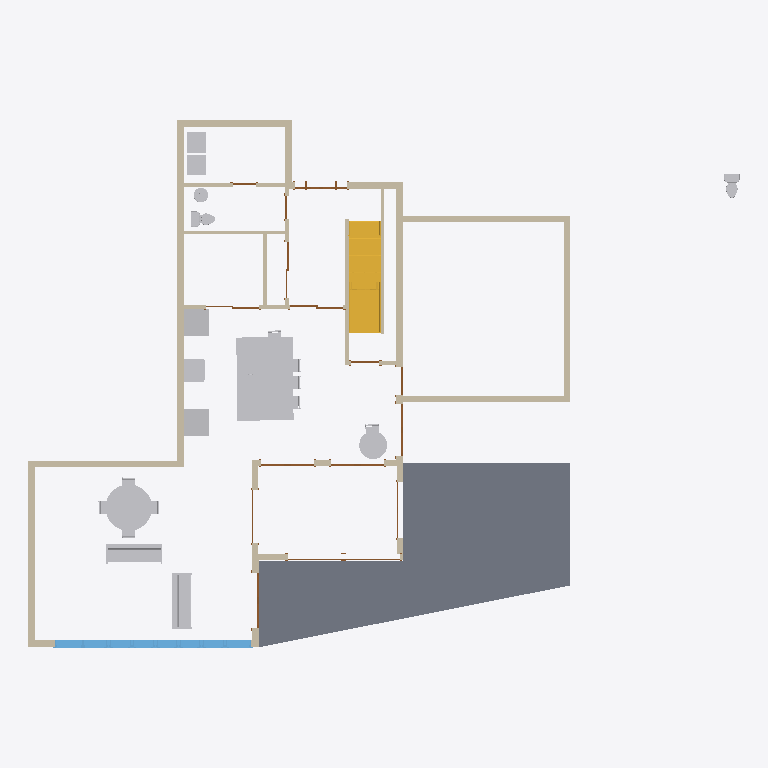
Plan cut of the same IFC building model at storey 'DESSUS PL. RC' (level 1.83 m, cut at 3.23 m), seen from above with north up, elements coloured by IFC class: 25 walls (beige), 23 other elements (light grey), 16 doors (brown), 8 windows (light blue), 2 stairs (yellow), 1 slab (grey). Cut surfaces are drawn darker.
Extent 23.3 m × 17.3 m × 7.4 m (x, y, z). Storeys (5): DESSUS SEMELLE at -0.30 m; DESSUS PL. RC at 1.83 m; DESSUS SABLIÈRES at 3.96 m; DESSUS PL. ÉT. at 4.67 m; DESSUS SABL. ÉT. at 7.11 m. Elements (90): 32 IfcWallStandardCase, 16 IfcDoor, 15 IfcFurnishingElement, 9 IfcFlowTerminal, 8 IfcWindow, 6 IfcBuildingElementProxy, 2 IfcSlab, 2 IfcStair.

HEADER;
FILE_DESCRIPTION(('ViewDefinition [CoordinationView]'),'2;1');
FILE_NAME('Project Number','2016-01-19T08:51:53',(''),(''),'The EXPRESS Data Manager Version 5.02.0100.07 : 28 Aug 2013','20150714_1515(x64) - Exporter 16.0.490.0 - Default UI','');
FILE_SCHEMA(('IFC2X3'));
ENDSEC;
DATA;
#102=IFCPROJECT('1TXjkw8TXFi8gWKSQkB5i5',#41,'Project Number',$,$,'Project Name','Project Status',(#91,#99),#86);
#121172=IFCSITE('1TXjkw8TXFi8gWKSQkB5i7',#41,'Default',$,'',#121171,$,$,.ELEMENT.,$,$,$,$,$);
#112=IFCBUILDING('1TXjkw8TXFi8gWKSQkB5i4',#41,'',$,$,#32,$,'',.ELEMENT.,$,$,$);
#123=IFCBUILDINGSTOREY('1TXjkw8TXFi8gWKSPHqwdb',#41,'DESSUS SEMELLE',$,$,#121,$,'DESSUS SEMELLE',.ELEMENT.,-1.0);
#129=IFCBUILDINGSTOREY('1TXjkw8TXFi8gWKSPHqwM5',#41,'DESSUS PL. RC',$,$,#128,$,'DESSUS PL. RC',.ELEMENT.,6.0);
#135=IFCBUILDINGSTOREY('1TXjkw8TXFi8gWKSPHqwzb',#41,'DESSUS SABLIÈRES',$,$,#134,$,'DESSUS SABLIÈRES',.ELEMENT.,13.0);
#141=IFCBUILDINGSTOREY('1TXjkw8TXFi8gWKSPHrZtv',#41,'DESSUS PL. ÉT.',$,$,#140,$,'DESSUS PL. ÉT.',.ELEMENT.,15.3333333333333);
#147=IFCBUILDINGSTOREY('1TXjkw8TXFi8gWKSPHrZzA',#41,'DESSUS SABL. ÉT.',$,$,#146,$,'DESSUS SABL. ÉT.',.ELEMENT.,23.3333333333333);
#116437=IFCSLAB('3TDDqjV$53yQ$BfbNnhvv2',#41,'Sol:Concrete Slab - 4":619165',$,'Sol:Concrete Slab - 4"',#116408,#116435,'619165',.FLOOR.);
#71237=IFCBUILDINGELEMENTPROXY('35q_Ne4lrC2Q6nrqH7KHBV',#41,'Volume 5:Volume 5:597017',$,'Volume 5',#71236,#71231,'597017',$);
#1036=IFCWALLSTANDARDCASE('12nTjOVp1AWQY4WZP6QosQ',#41,'Mur de base:BOIS:544319',$,'Mur de base:BOIS:540893',#1016,#1034,'544319');
#74185=IFCSTAIR('3Lzjfjj0D6pgHh_o6JzI2u',#41,'Escalier assemblé:Escalier:614015',$,'Escalier assemblé:Residential - Open Riser:290908',#74184,$,'614015',.NOTDEFINED.);
#40859=IFCFURNISHINGELEMENT('2X9D9QtMrDP8ewIn_nkwSa',#41,'Table-Dining Round:60" Diameter:576824',$,'60" Diameter',#40858,#40853,'576824');
#95736=IFCSTAIR('3Lzjfjj0D6pgHh_o6JzI0r',#41,'Escalier assemblé:Escalier:614130',$,'Escalier assemblé:Residential - Open Riser:290908',#95734,$,'614130',.NOTDEFINED.);
#768=IFCWALLSTANDARDCASE('12nTjOVp1AWQY4WZP6QoxP',#41,'Mur de base:BOIS:544124',$,'Mur de base:BOIS:540893',#740,#766,'544124');
#32184=IFCWALLSTANDARDCASE('3OjR_antz4gwwAWzfo1NVF',#41,'Mur de base:BOIS:552740',$,'Mur de base:BOIS:540893',#32164,#32182,'552740');
#115981=IFCWALLSTANDARDCASE('1InDfOMif9QAZrxQzGDqVs',#41,'Mur de base:Generic - 8":617474',$,'Mur de base:Generic - 8":1698',#115961,#115979,'617474');
#52411=IFCFURNISHINGELEMENT('2X9D9QtMrDP8ewIn_nkwL2',#41,'Sofa:72":577374',$,'72"',#52410,#52403,'577374');
#52338=IFCFURNISHINGELEMENT('2X9D9QtMrDP8ewIn_nkwK$',#41,'Sofa:72":577315',$,'72"',#52337,#52332,'577315');
#115913=IFCWALLSTANDARDCASE('1InDfOMif9QAZrxQzGDq1Z',#41,'Mur de base:Generic - 8":617367',$,'Mur de base:Generic - 8":1698',#115893,#115911,'617367');
#116048=IFCWALLSTANDARDCASE('1InDfOMif9QAZrxQzGDqVO',#41,'Mur de base:Generic - 8":617516',$,'Mur de base:Generic - 8":1698',#116028,#116046,'617516');
#52469=IFCWALLSTANDARDCASE('2X9D9QtMrDP8ewIn_nkxAs',#41,'Mur de base:Generic - 8":579754',$,'Mur de base:Generic - 8":1698',#52447,#52467,'579754');
#31981=IFCWALLSTANDARDCASE('3OjR_antz4gwwAWzfo1N5e',#41,'Mur de base:BOIS:551299',$,'Mur de base:BOIS:540893',#31961,#31979,'551299');
#71430=IFCBUILDINGELEMENTPROXY('35q_Ne4lrC2Q6nrqH7KH3W',#41,'Refrigerator:35" x 32" RH:597542',$,'35" x 32" RH',#71429,#71424,'597542',$);
#71517=IFCBUILDINGELEMENTPROXY('35q_Ne4lrC2Q6nrqH7KIoF',#41,'Refrigerator:35" x 32" RH:598601',$,'35" x 32" RH',#71516,#71511,'598601',$);
#118013=IFCFURNISHINGELEMENT('32Gri0BWbBd89V2hrQQsil',#41,'Table-Dining Round:36" Diameter:624902',$,'36" Diameter',#118012,#118007,'624902');
#115062=IFCWALLSTANDARDCASE('3Lzjfjj0D6pgHh_o6JzH$Q',#41,'Mur de base:Interior - 4 1/2" Partition:614685',$,'Mur de base:Interior - 4 1/2" Partition:26583',#115042,#115060,'614685');
#54339=IFCBUILDINGELEMENTPROXY('0Oh2oYw8bFggSZ0rtyifGU',#41,'Range:30" x 26":585258',$,'30" x 26"',#54338,#54333,'585258',$);
#72029=IFCWALLSTANDARDCASE('3fMReThNn0ZwqE3kcIBUpB',#41,'Mur de base:Interior - 4 1/2" Partition:605883',$,'Mur de base:Interior - 4 1/2" Partition:26583',#72007,#72027,'605883');
#32049=IFCWALLSTANDARDCASE('3OjR_antz4gwwAWzfo1N4i',#41,'Mur de base:BOIS:551367',$,'Mur de base:BOIS:540893',#32029,#32047,'551367');
#17056=IFCBUILDINGELEMENTPROXY('15ySTv9Wz5EO657YD_wpRB',#41,'Washer:27" x 25" x 35":548247',$,'27" x 25" x 35"',#17055,#17050,'548247',$);
#17144=IFCBUILDINGELEMENTPROXY('15ySTv9Wz5EO657YD_wpK7',#41,'Washer:27" x 25" x 35":548443',$,'27" x 25" x 35"',#17143,#17138,'548443',$);
#32117=IFCWALLSTANDARDCASE('3OjR_antz4gwwAWzfo1NAl',#41,'Mur de base:BOIS:551492',$,'Mur de base:BOIS:540893',#32097,#32115,'551492');
#73607=IFCWALLSTANDARDCASE('3Lzjfjj0D6pgHh_o6JzISq',#41,'Mur de base:Interior - 4 1/2" Partition:612851',$,'Mur de base:Interior - 4 1/2" Partition:26583',#73587,#73605,'612851');
#73740=IFCWALLSTANDARDCASE('3Lzjfjj0D6pgHh_o6JzINd',#41,'Mur de base:Interior - 4 1/2" Partition:613152',$,'Mur de base:Interior - 4 1/2" Partition:26583',#73720,#73738,'613152');
#114652=IFCWALLSTANDARDCASE('3Lzjfjj0D6pgHh_o6JzHvV',#41,'Mur de base:Interior - 4 1/2" Partition:614552',$,'Mur de base:Interior - 4 1/2" Partition:26583',#114632,#114650,'614552');
#16180=IFCFLOWTERMINAL('15ySTv9Wz5EO657YD_wp0R',#41,'Toilet-Domestic-3D:Toilet-Domestic-3D:547655',$,'Toilet-Domestic-3D',#16179,#16174,'547655');
#71146=IFCFLOWTERMINAL('2X7y2or6n05ufai2lug$Gl',#41,'Toilet-Domestic-3D:Toilet-Domestic-3D:594530',$,'Toilet-Domestic-3D',#71145,#71140,'594530');
#1103=IFCWALLSTANDARDCASE('12nTjOVp1AWQY4WZP6QomE',#41,'Mur de base:BOIS:544683',$,'Mur de base:BOIS:540893',#1083,#1101,'544683');
#72592=IFCWALLSTANDARDCASE('3lBSr6Ji965xhmFQaJ$2n5',#41,'Mur de base:Generic - 8":610656',$,'Mur de base:Generic - 8":1698',#72563,#72590,'610656');
#52745=IFCWALLSTANDARDCASE('0Oh2oYw8bFggSZ0rtyif7O',#41,'Mur de base:Generic - 8":584684',$,'Mur de base:Generic - 8":1698',#52725,#52743,'584684');
#54005=IFCWINDOW('0Oh2oYw8bFggSZ0rtyifUm',#41,'Fixed with Trim:36" x 72":585092',$,'36" x 72"',#122256,#53999,'585092',6.00000000000001,2.99999999999999);
#74092=IFCWALLSTANDARDCASE('3Lzjfjj0D6pgHh_o6JzIBy',#41,'Mur de base:Interior - 4 1/2" Partition:613435',$,'Mur de base:Interior - 4 1/2" Partition:26583',#74072,#74090,'613435');
#39720=IFCWALLSTANDARDCASE('1A8mo9yfH9mBabxTiUCgMK',#41,'Mur de base:BOIS:564510',$,'Mur de base:BOIS:540893',#39700,#39718,'564510');
#53584=IFCWINDOW('0Oh2oYw8bFggSZ0rtyifRn',#41,'Fixed with Trim:36" x 72":584901',$,'36" x 72"',#122204,#53578,'584901',6.00000000000001,3.0);
#72659=IFCWALLSTANDARDCASE('3lBSr6Ji965xhmFQaJ$2ok',#41,'Mur de base:Generic - 8":610699',$,'Mur de base:Generic - 8":1698',#72639,#72657,'610699');
#53952=IFCWINDOW('0Oh2oYw8bFggSZ0rtyifTO',#41,'Fixed with Trim:36" x 72":585068',$,'36" x 72"',#122230,#53946,'585068',6.00000000000001,2.99999999999999);
#53899=IFCWINDOW('0Oh2oYw8bFggSZ0rtyifTb',#41,'Fixed with Trim:36" x 72":585041',$,'36" x 72"',#122386,#53893,'585041',6.00000000000001,2.99999999999999);
#53686=IFCWINDOW('0Oh2oYw8bFggSZ0rtyifRe',#41,'Fixed with Trim:36" x 72":584924',$,'36" x 72"',#122282,#53680,'584924',6.00000000000001,3.0);
#53793=IFCWINDOW('0Oh2oYw8bFggSZ0rtyifSb',#41,'Fixed with Trim:36" x 72":584977',$,'36" x 72"',#122334,#53787,'584977',6.00000000000001,3.0);
#53739=IFCWINDOW('0Oh2oYw8bFggSZ0rtyifR6',#41,'Fixed with Trim:36" x 72":584946',$,'36" x 72"',#122308,#53733,'584946',6.00000000000001,3.0);
#53846=IFCWINDOW('0Oh2oYw8bFggSZ0rtyifS4',#41,'Fixed with Trim:36" x 72":585008',$,'36" x 72"',#122360,#53840,'585008',6.00000000000001,3.0);
#31882=IFCFLOWTERMINAL('345ppopA146xZd7oWL5$yu',#41,'Sink Kitchen-Double:42" x 21":549675',$,'42" x 21"',#31881,#31876,'549675');
#52917=IFCWALLSTANDARDCASE('0Oh2oYw8bFggSZ0rtyifOA',#41,'Mur de base:Generic - 8":584766',$,'Mur de base:Generic - 8":1698',#52897,#52915,'584766');
#39615=IFCFLOWTERMINAL('3I1oDB54f9UwtbOW6Rwbs_',#41,'Sink Vanity-Round:19" x 19":555059',$,'19" x 19"',#39614,#39607,'555059');
#114540=IFCDOOR('3Lzjfjj0D6pgHh_o6JzI53',#41,'Single-Raised Panel with Sidelights:36" x 84":614276',$,'36" x 84"',#122414,#114534,'614276',6.99999999999998,5.49999999999997);
#53303=IFCDOOR('0Oh2oYw8bFggSZ0rtyifQU',#41,'Double-Glass 1:72" x 84":584874',$,'72" x 84"',#122442,#53297,'584874',7.0,6.0);
#115643=IFCDOOR('3Lzjfjj0D6pgHh_o6JzHyN',#41,'Sliding-Closet:68" x 80":614864',$,'68" x 80"',#122716,#115637,'614864',6.66666666666666,5.66666666666667);
#73014=IFCDOOR('2laN$ibqP4fBKClwYqMYVw',#41,'Double-Glass 1:68" x 84":612097',$,'68" x 84"',#122550,#73008,'612097',7.0,5.66666666666667);
#73112=IFCDOOR('3lBSr6Ji965xhmFQaJ$2ez',#41,'Double-Glass 1:68" x 84":612120',$,'68" x 84"',#122576,#73106,'612120',7.0,5.66666666666667);
#73507=IFCDOOR('3lBSr6Ji965xhmFQaJ$2eT',#41,'Double-Glass 1:68" x 84":612152',$,'68" x 84"',#122150,#73501,'612152',7.0,5.66666666666667);
#51890=IFCFURNISHINGELEMENT('2X9D9QtMrDP8ewIn_nkwUA',#41,'Chair-Breuer:Chair-Breuer:576918',$,'Chair-Breuer',#51889,#51884,'576918');
#118081=IFCFURNISHINGELEMENT('32Gri0BWbBd89V2hrQQsWT',#41,'Chair-Breuer:Chair-Breuer:625204',$,'Chair-Breuer',#118080,#118073,'625204');
#51996=IFCFURNISHINGELEMENT('2X9D9QtMrDP8ewIn_nkwGo',#41,'Chair-Breuer:Chair-Breuer:577070',$,'Chair-Breuer',#51995,#51990,'577070');
#52557=IFCFURNISHINGELEMENT('1SPRE_hfv6p9wrz6PlzteW',#41,'Chair-Breuer:Chair-Breuer:581614',$,'Chair-Breuer',#52556,#52549,'581614');
#52601=IFCFURNISHINGELEMENT('1SPRE_hfv6p9wrz6PlzqN1',#41,'Chair-Breuer:Chair-Breuer:581647',$,'Chair-Breuer',#52600,#52593,'581647');
#52038=IFCFURNISHINGELEMENT('2X9D9QtMrDP8ewIn_nkwHl',#41,'Chair-Breuer:Chair-Breuer:577139',$,'Chair-Breuer',#52037,#52032,'577139');
#114953=IFCDOOR('3Lzjfjj0D6pgHh_o6JzHuS',#41,'Sliding-Closet:72" x 80":614619',$,'72" x 80"',#122688,#114947,'614619',6.66666666666666,6.0);
#52689=IFCFURNISHINGELEMENT('1SPRE_hfv6p9wrz6PlzqJu',#41,'Chair-Breuer:Chair-Breuer:581942',$,'Chair-Breuer',#52688,#52681,'581942');
#51954=IFCFURNISHINGELEMENT('2X9D9QtMrDP8ewIn_nkwVB',#41,'Chair-Breuer:Chair-Breuer:576983',$,'Chair-Breuer',#51953,#51948,'576983');
#73674=IFCWALLSTANDARDCASE('3Lzjfjj0D6pgHh_o6JzIJe',#41,'Mur de base:Interior - 4 1/2" Partition:612911',$,'Mur de base:Interior - 4 1/2" Partition:26583',#73654,#73672,'612911');
#115740=IFCDOOR('3Lzjfjj0D6pgHh_o6JzHoL',#41,'Sliding-Closet:68" x 80":614994',$,'68" x 80"',#122742,#115734,'614994',6.66666666666666,5.66666666666666);
#52645=IFCFURNISHINGELEMENT('1SPRE_hfv6p9wrz6PlzqMI',#41,'Chair-Breuer:Chair-Breuer:581724',$,'Chair-Breuer',#52644,#52637,'581724');
#115128=IFCWALLSTANDARDCASE('3Lzjfjj0D6pgHh_o6JzH_L',#41,'Mur de base:Interior - 4 1/2" Partition:614738',$,'Mur de base:Interior - 4 1/2" Partition:26583',#115108,#115126,'614738');
#71903=IFCDOOR('1HYH83Xc1FIfmG51urh6SP',#41,'Double-Glass 1:72" x 84":602655',$,'72" x 84"',#122496,#71897,'602655',7.0,6.0);
#71960=IFCDOOR('1p4R5vnIXCuwF$DK9WmsP4',#41,'Double-Glass 1:72" x 84":602677',$,'72" x 84"',#122522,#71954,'602677',7.0,6.0);
#115301=IFCDOOR('3Lzjfjj0D6pgHh_o6JzH_e',#41,'Single-Flush:36" x 80":614767',$,'36" x 80"',#122770,#115295,'614767',6.66666666666667,3.0);
#73168=IFCDOOR('3lBSr6Ji965xhmFQaJ$2eF',#41,'Double-Glass 1:68" x 84":612138',$,'68" x 84"',#122604,#73162,'612138',7.0,5.66666666666667);
#74026=IFCWALLSTANDARDCASE('3Lzjfjj0D6pgHh_o6JzIBU',#41,'Mur de base:Interior - 4 1/2" Partition:613401',$,'Mur de base:Interior - 4 1/2" Partition:26583',#74006,#74024,'613401');
#116222=IFCDOOR('1InDfOMif9QAZrxQzGDqTW',#41,'Single-Flush:36" x 84":617620',$,'36" x 84"',#122176,#116216,'617620',7.0,3.0);
#116363=IFCDOOR('3TDDqjV$53yQ$BfbNnhvvV',#41,'Double-Glass 1:72" x 84":619136',$,'72" x 84"',#122468,#116357,'619136',7.0,6.0);
#73913=IFCDOOR('3Lzjfjj0D6pgHh_o6JzILM',#41,'Single-Flush:30" x 80":613265',$,'30" x 80"',#122632,#73907,'613265',6.66666666666667,2.5);
#115845=IFCDOOR('1InDfOMif9QAZrxQzGDqyK',#41,'Single-Flush:30" x 80":615648',$,'30" x 80"',#122660,#115839,'615648',6.66666666666667,2.5);
ENDSEC;